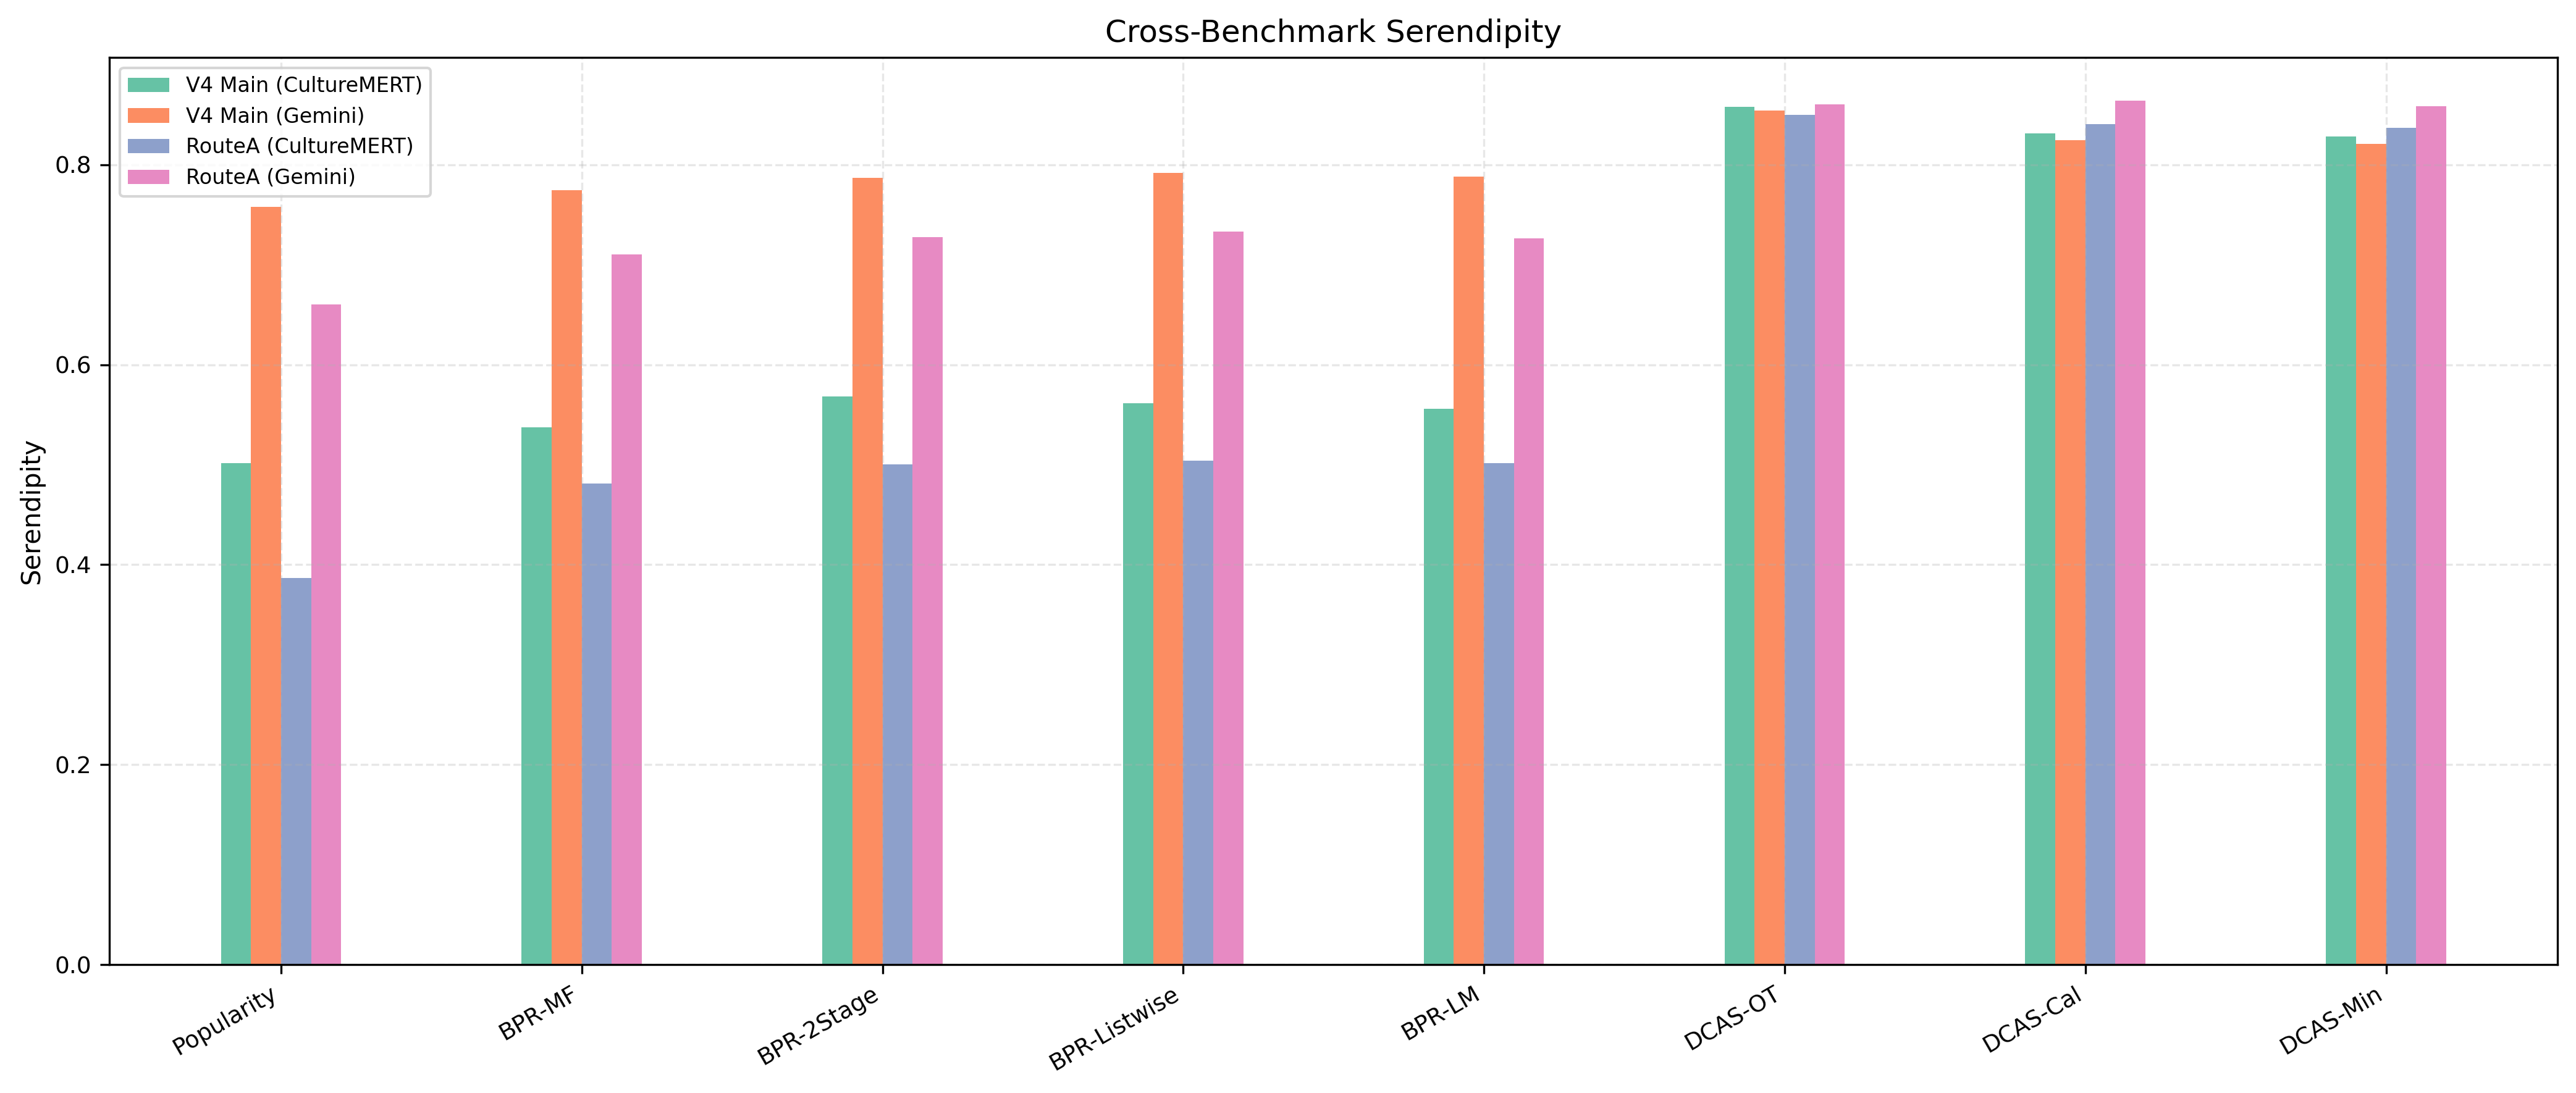

Data behind this chart, as committed beside it:
V4 Main (CultureMERT), V4 Main (Gemini), RouteA (CultureMERT), RouteA (Gemini)
0.5015, 0.7576, 0.3866, 0.6603
0.5373, 0.7747, 0.4811, 0.7104
0.5681, 0.787, 0.5002, 0.728
0.5614, 0.7922, 0.5041, 0.7331
0.5558, 0.7884, 0.5018, 0.7267
0.8579, 0.8543, 0.8501, 0.8606
0.8316, 0.8245, 0.8406, 0.8642
0.8282, 0.8209, 0.8371, 0.8586
